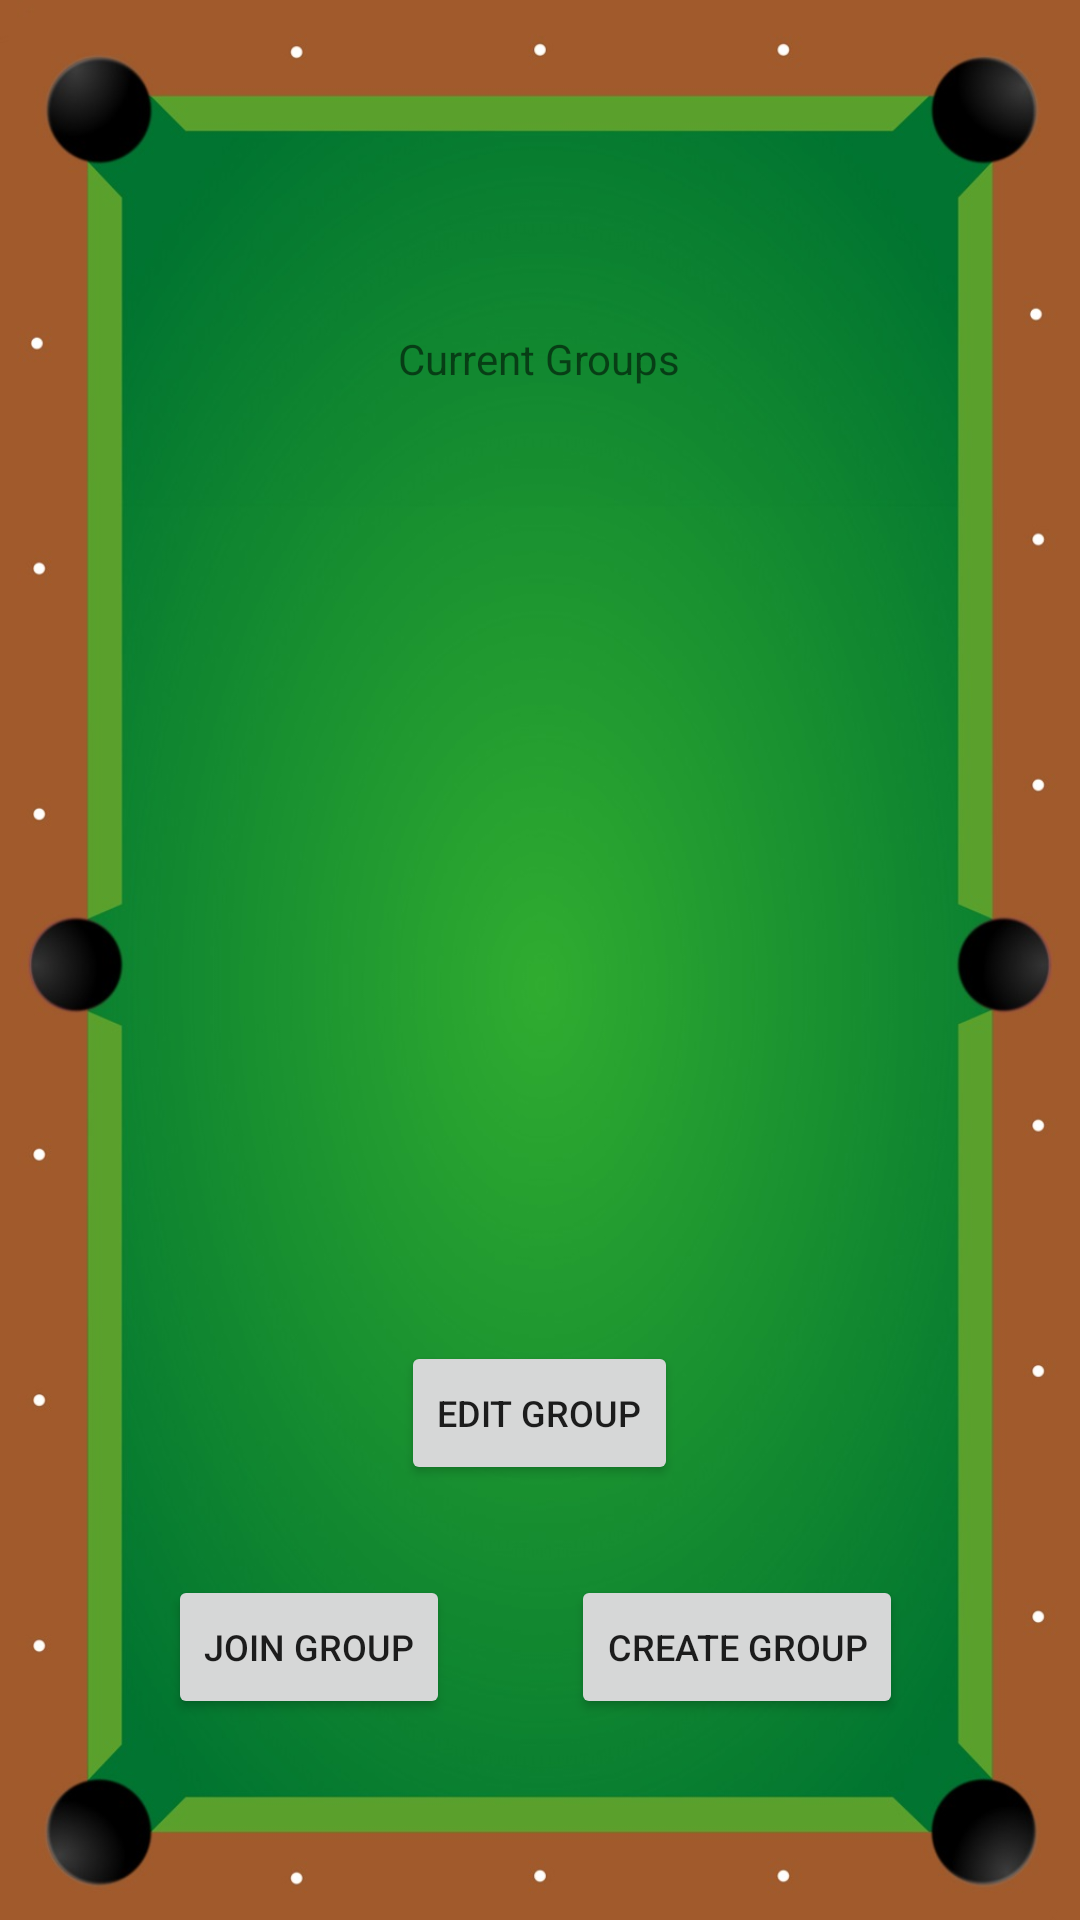

Here is an Android app screen rendered from its layout file. Give the layout XML and the strings, colors and styles it references.
<!-- AndroidManifest.xml: application theme AppTheme -->
<!-- res/layout/activity_group_management_screen.xml -->
<?xml version="1.0" encoding="utf-8"?>
<RelativeLayout xmlns:android="http://schemas.android.com/apk/res/android"
    xmlns:app="http://schemas.android.com/apk/res-auto"
    xmlns:tools="http://schemas.android.com/tools"
    android:layout_width="match_parent"
    android:layout_height="match_parent"
    android:background="@drawable/pooltable"
    tools:context="csc483.scoremaster.GroupManagementScreen">

    <TextView
        android:id="@+id/textView4"
        android:layout_width="wrap_content"
        android:layout_height="wrap_content"
        android:layout_alignParentTop="true"
        android:layout_centerHorizontal="true"
        android:layout_marginTop="110dp"
        android:text="Current Groups" />

    <Button
        android:id="@+id/editGroupButton"
        android:layout_width="wrap_content"
        android:layout_height="wrap_content"
        android:layout_alignParentBottom="true"
        android:layout_centerHorizontal="true"
        android:layout_marginBottom="145dp"
        android:text="Edit Group"
        android:textSize="12sp" />

    <Button
        android:id="@+id/joinGroupButton"
        android:layout_width="wrap_content"
        android:layout_height="wrap_content"
        android:layout_alignParentBottom="true"
        android:layout_alignParentStart="true"
        android:layout_marginBottom="67dp"
        android:layout_marginStart="56dp"
        android:text="Join Group"
        android:textSize="12sp" />

    <Button
        android:id="@+id/createGroupButton"
        android:layout_width="wrap_content"
        android:layout_height="wrap_content"
        android:layout_alignBaseline="@+id/joinGroupButton"
        android:layout_alignBottom="@+id/joinGroupButton"
        android:layout_alignParentEnd="true"
        android:layout_marginEnd="59dp"
        android:text="Create Group"
        android:textSize="12sp" />

    <ScrollView
        android:layout_width="300dp"
        android:layout_height="200dp"
        android:layout_below="@+id/textView4"
        android:layout_centerHorizontal="true"
        android:layout_marginTop="21dp">

        <ListView
            android:id="@+id/groupListView"
            android:layout_width="fill_parent"
            android:layout_height="fill_parent">
        </ListView>
    </ScrollView>

</RelativeLayout>
<!-- resources referenced by this layout -->
<resources>
  <!-- drawable pooltable: jpg bitmap (drawable, 113007 bytes) -->
  <style name="AppTheme" parent="Theme.AppCompat.Light.DarkActionBar">
          
          <item name="colorPrimary">@color/colorPrimary</item>
          <item name="colorPrimaryDark">@color/colorPrimaryDark</item>
          <item name="colorAccent">@color/colorAccent</item>
      </style>
  <!-- not gathered from this repository: default colours our renderer supplied (Android Studio template values) -->
  <color name="colorPrimary">#FF6200EE</color>
  <color name="colorPrimaryDark">#FF3700B3</color>
  <color name="colorAccent">#FF03DAC5</color>
</resources>
